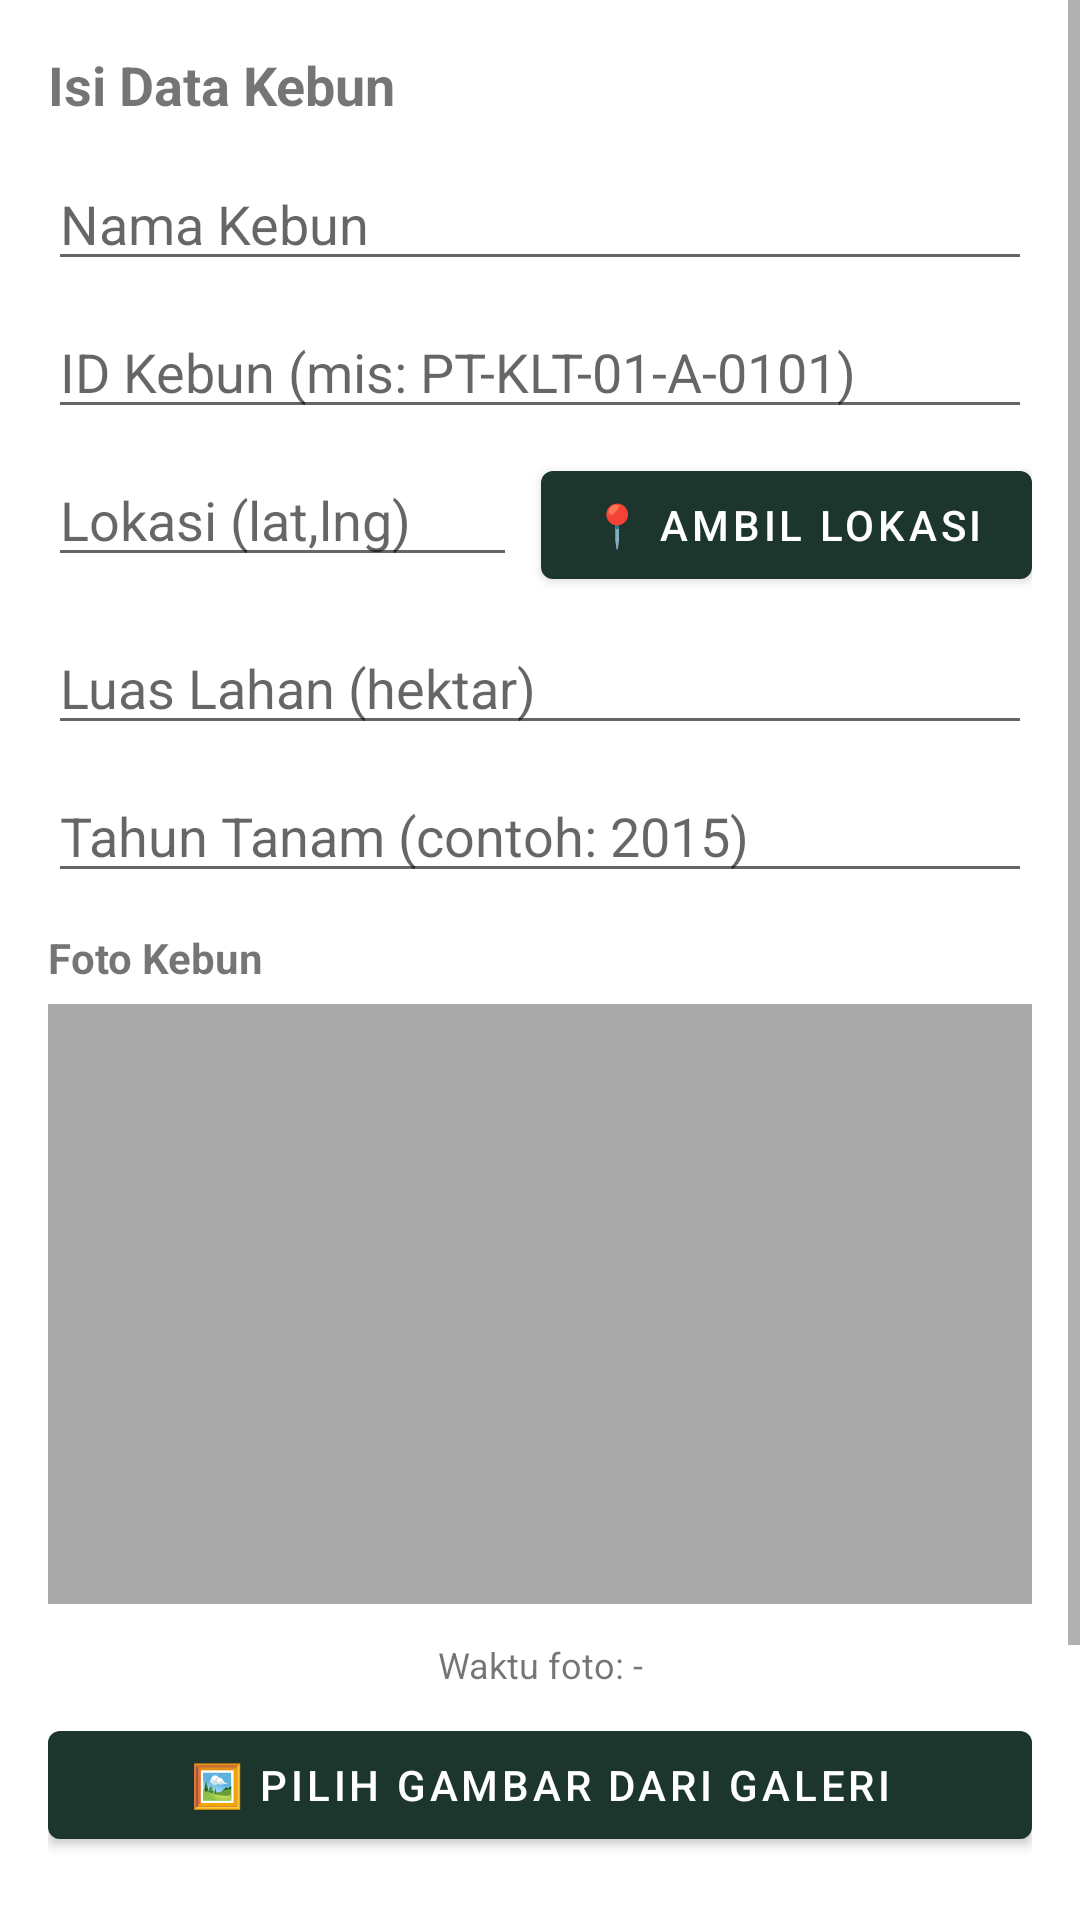

Layout XML and referenced resources for this Android screen:
<!-- AndroidManifest.xml: application theme Theme.LSMSawit_ProjekMAP -->
<!-- res/layout/form_isidata_kebun.xml -->
<?xml version="1.0" encoding="utf-8"?>
<ScrollView xmlns:android="http://schemas.android.com/apk/res/android"
    android:id="@+id/scrollForm"
    android:layout_width="match_parent"
    android:layout_height="wrap_content">

    <LinearLayout
        android:layout_margin="16dp"
        android:orientation="vertical"
        android:layout_width="match_parent"
        android:layout_height="wrap_content">

        
        <TextView
            android:id="@+id/tvTitleForm"
            android:layout_width="wrap_content"
            android:layout_height="wrap_content"
            android:text="Isi Data Kebun"
            android:textSize="18sp"
            android:textStyle="bold"
            android:layout_marginBottom="12dp"/>

        
        <EditText
            android:id="@+id/etNamaKebun"
            android:layout_width="match_parent"
            android:layout_height="wrap_content"
            android:hint="Nama Kebun"
            android:inputType="textPersonName"
            android:layout_marginBottom="8dp"/>

        
        <EditText
            android:id="@+id/etIdKebun"
            android:layout_width="match_parent"
            android:layout_height="wrap_content"
            android:hint="ID Kebun (mis: PT-KLT-01-A-0101)"
            android:inputType="text"
            android:layout_marginBottom="8dp"/>

        
        <LinearLayout
            android:orientation="horizontal"
            android:layout_width="match_parent"
            android:layout_height="wrap_content"
            android:layout_marginBottom="8dp">

            <EditText
                android:id="@+id/etLokasi"
                android:layout_width="0dp"
                android:layout_weight="1"
                android:layout_height="wrap_content"
                android:hint="Lokasi (lat,lng)"
                android:inputType="text"
                android:layout_marginEnd="8dp"/>

            <Button
                android:id="@+id/btnAmbilLokasi"
                android:layout_width="wrap_content"
                android:layout_height="wrap_content"
                android:text="📍 Ambil Lokasi"/>
        </LinearLayout>

        
        <EditText
            android:id="@+id/etLuas"
            android:layout_width="match_parent"
            android:layout_height="wrap_content"
            android:hint="Luas Lahan (hektar)"
            android:inputType="numberDecimal"
            android:layout_marginBottom="8dp"/>

        
        <EditText
            android:id="@+id/etTahunTanam"
            android:layout_width="match_parent"
            android:layout_height="wrap_content"
            android:hint="Tahun Tanam (contoh: 2015)"
            android:inputType="number"
            android:layout_marginBottom="12dp"/>

        
        <TextView
            android:layout_width="wrap_content"
            android:layout_height="wrap_content"
            android:text="Foto Kebun"
            android:textStyle="bold"
            android:layout_marginBottom="6dp"/>

        <ImageView
            android:id="@+id/imgPreview"
            android:layout_width="match_parent"
            android:layout_height="200dp"
            android:scaleType="centerCrop"
            android:adjustViewBounds="true"
            android:background="@android:color/darker_gray"
            android:layout_marginBottom="8dp" />

        <TextView
            android:id="@+id/tvTimestamp"
            android:layout_width="match_parent"
            android:layout_height="wrap_content"
            android:text="Waktu foto: -"
            android:gravity="center_horizontal"
            android:textSize="12sp"
            android:layout_marginTop="4dp"
            android:layout_marginBottom="8dp"/>

        <Button
            android:id="@+id/btnInsertImage"
            android:layout_width="match_parent"
            android:layout_height="wrap_content"
            android:text="🖼️ Pilih Gambar dari Galeri"
            android:layout_marginBottom="16dp"/>

        <Button
            android:id="@+id/btnTakePhoto"
            android:layout_width="match_parent"
            android:layout_height="wrap_content"
            android:text="📸 Ambil Foto dari Kamera"
            android:layout_marginBottom="16dp"/>


        
        <LinearLayout
            android:layout_width="match_parent"
            android:layout_height="wrap_content"
            android:orientation="horizontal">

            <Button
                android:id="@+id/btnSimpan"
                android:layout_width="0dp"
                android:layout_weight="1"
                android:layout_height="48dp"
                android:text="Simpan"/>

            <ProgressBar
                android:id="@+id/progressSaving"
                style="?android:attr/progressBarStyleSmall"
                android:layout_width="48dp"
                android:layout_height="48dp"
                android:visibility="gone"
                android:layout_marginStart="8dp"/>
        </LinearLayout>

        <Button
            android:id="@+id/btnHapus"
            android:layout_width="match_parent"
            android:layout_height="wrap_content"
            android:text="Hapus Kebun"
            android:layout_marginTop="12dp"
            android:visibility="gone"/>
    </LinearLayout>
</ScrollView>
<!-- resources referenced by this layout -->
<resources>
  <style name="Theme.LSMSawit_ProjekMAP" parent="Theme.MaterialComponents.DayNight.DarkActionBar">
          
          <item name="colorPrimary">@color/green_10</item>
          <item name="colorPrimaryVariant">@color/purple_700</item>
          <item name="colorOnPrimary">@color/white</item>
  
          
          <item name="colorSecondary">@color/teal_200</item>
          <item name="colorSecondaryVariant">@color/teal_700</item>
          <item name="colorOnSecondary">@color/black</item>
  
          
          <item name="android:statusBarColor">?attr/colorPrimaryVariant</item>
  
          
          <item name="android:windowLightStatusBar">false</item>
      </style>
  <color name="green_10">#1C352D</color>
  <color name="purple_700">#FF3700B3</color>
  <color name="white">#FFFFFFFF</color>
  <color name="teal_200">#FF03DAC5</color>
  <color name="teal_700">#FF018786</color>
  <color name="black">#FF000000</color>
</resources>
